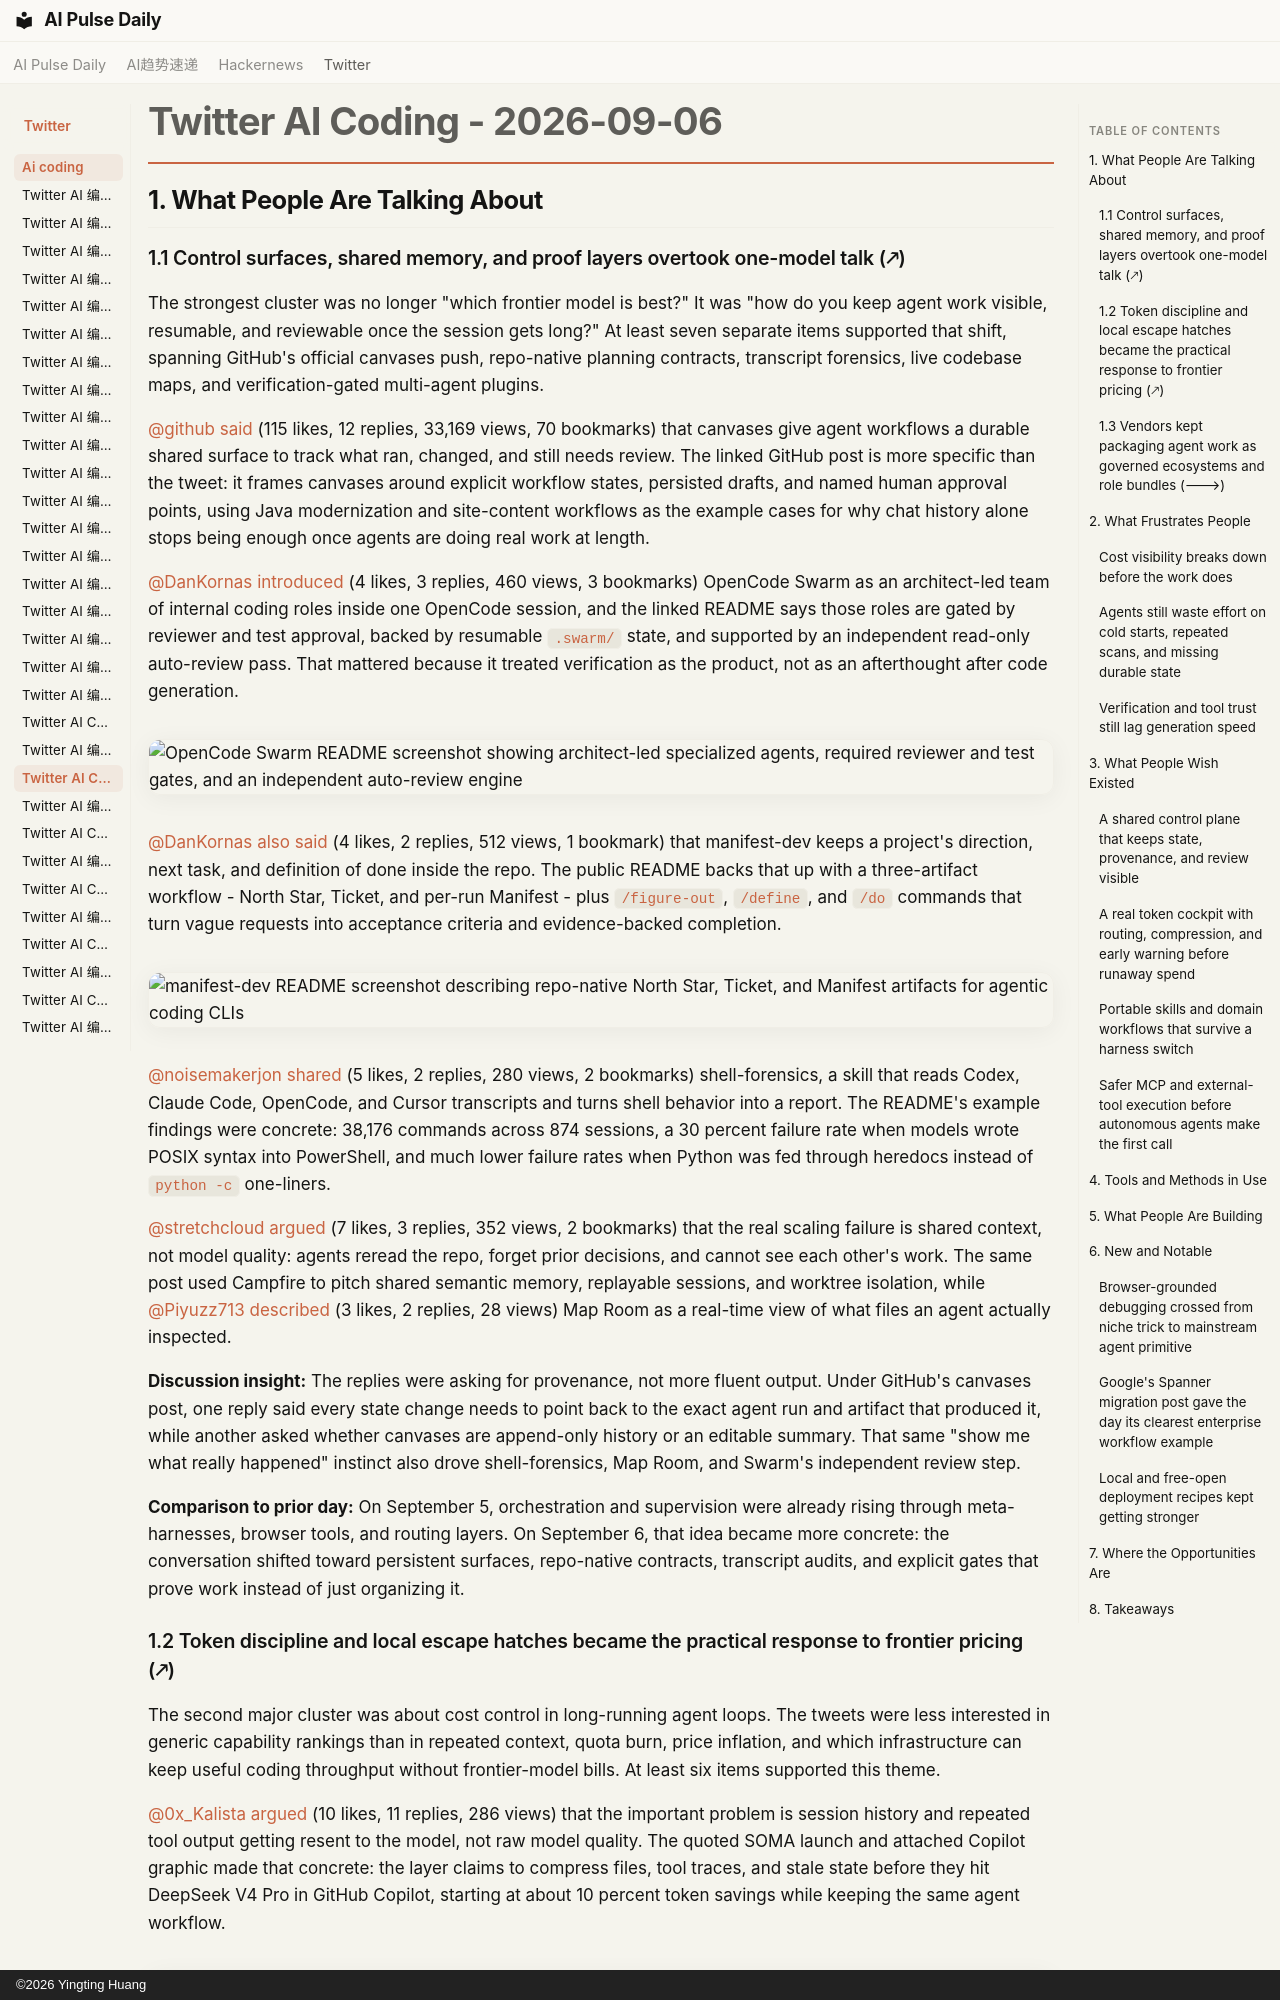

repository: vibewatch/vibewatch.github.io · page: twitter/ai-coding/2026-09-06/index.html · generator: mkdocs · copyright: ©2026 Yingting Huang

# Twitter AI Coding - 2026-09-06

## 1. What People Are Talking About

### 1.1 Control surfaces, shared memory, and proof layers overtook one-model talk (🡕)

The strongest cluster was no longer "which frontier model is best?" It was "how do you keep agent work visible, resumable, and reviewable once the session gets long?" At least seven separate items supported that shift, spanning GitHub's official canvases push, repo-native planning contracts, transcript forensics, live codebase maps, and verification-gated multi-agent plugins.

[@github](https://x.com/github) [said](https://x.com/github/status/2096652158603071887) (115 likes, 12 replies, 33,169 views, 70 bookmarks) that canvases give agent workflows a durable shared surface to track what ran, changed, and still needs review. The linked GitHub post is more specific than the tweet: it frames canvases around explicit workflow states, persisted drafts, and named human approval points, using Java modernization and site-content workflows as the example cases for why chat history alone stops being enough once agents are doing real work at length.

[@DanKornas](https://x.com/DanKornas) [introduced](https://x.com/DanKornas/status/2096723610874294689) (4 likes, 3 replies, 460 views, 3 bookmarks) OpenCode Swarm as an architect-led team of internal coding roles inside one OpenCode session, and the linked README says those roles are gated by reviewer and test approval, backed by resumable `.swarm/` state, and supported by an independent read-only auto-review pass. That mattered because it treated verification as the product, not as an afterthought after code generation.

![OpenCode Swarm README screenshot showing architect-led specialized agents, required reviewer and test gates, and an independent auto-review engine](https://pbs.twimg.com/media/HRkPAeyWIAQdp3k.jpg)

[@DanKornas](https://x.com/DanKornas) [also said](https://x.com/DanKornas/status/2096542418958954932) (4 likes, 2 replies, 512 views, 1 bookmark) that manifest-dev keeps a project's direction, next task, and definition of done inside the repo. The public README backs that up with a three-artifact workflow - North Star, Ticket, and per-run Manifest - plus `/figure-out`, `/define`, and `/do` commands that turn vague requests into acceptance criteria and evidence-backed completion.

![manifest-dev README screenshot describing repo-native North Star, Ticket, and Manifest artifacts for agentic coding CLIs](https://pbs.twimg.com/media/HRhqNvyWgAMtQ_k.jpg)

[@noisemakerjon](https://x.com/noisemakerjon) [shared](https://x.com/noisemakerjon/status/2096718340060258690) (5 likes, 2 replies, 280 views, 2 bookmarks) shell-forensics, a skill that reads Codex, Claude Code, OpenCode, and Cursor transcripts and turns shell behavior into a report. The README's example findings were concrete: 38,176 commands across 874 sessions, a 30 percent failure rate when models wrote POSIX syntax into PowerShell, and much lower failure rates when Python was fed through heredocs instead of `python -c` one-liners.

[@stretchcloud](https://x.com/stretchcloud) [argued](https://x.com/stretchcloud/status/2096399481717600544) (7 likes, 3 replies, 352 views, 2 bookmarks) that the real scaling failure is shared context, not model quality: agents reread the repo, forget prior decisions, and cannot see each other's work. The same post used Campfire to pitch shared semantic memory, replayable sessions, and worktree isolation, while [@Piyuzz713](https://x.com/Piyuzz713) [described](https://x.com/Piyuzz713/status/2096421021968744525) (3 likes, 2 replies, 28 views) Map Room as a real-time view of what files an agent actually inspected.

**Discussion insight:** The replies were asking for provenance, not more fluent output. Under GitHub's canvases post, one reply said every state change needs to point back to the exact agent run and artifact that produced it, while another asked whether canvases are append-only history or an editable summary. That same "show me what really happened" instinct also drove shell-forensics, Map Room, and Swarm's independent review step.

**Comparison to prior day:** On September 5, orchestration and supervision were already rising through meta-harnesses, browser tools, and routing layers. On September 6, that idea became more concrete: the conversation shifted toward persistent surfaces, repo-native contracts, transcript audits, and explicit gates that prove work instead of just organizing it.
